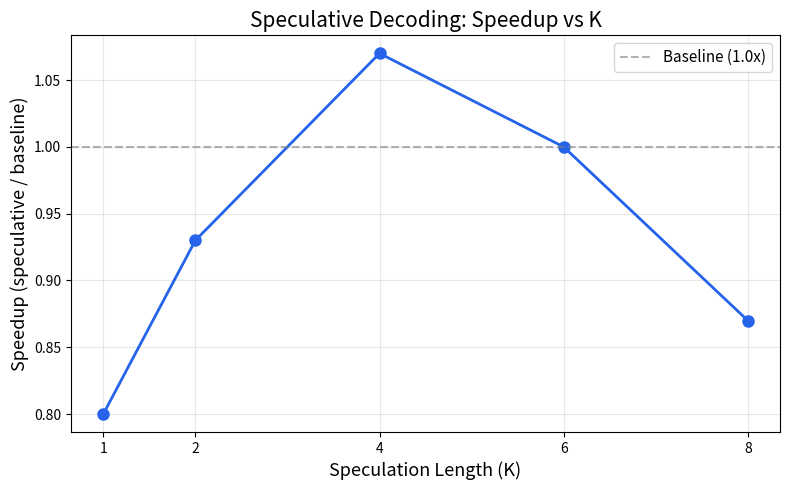
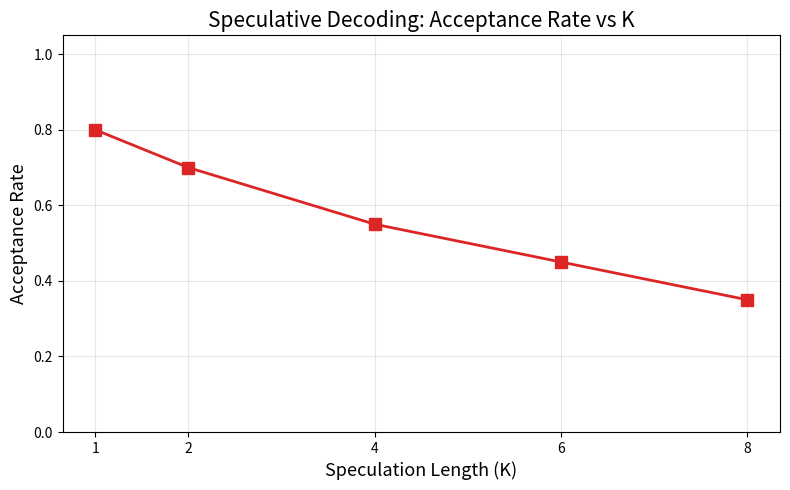

Python code for these plots, in order:
"""
Plotting Module
Generates publication-quality figures from results.json:
  - Plot 1: K (x-axis) vs Speedup (y-axis)
  - Plot 2: K (x-axis) vs Acceptance Rate (y-axis)
"""

import json
import matplotlib
matplotlib.use("Agg")  # non-interactive backend for headless environments
import matplotlib.pyplot as plt


def load_results(path="results.json"):
    """Load benchmark results from JSON."""
    with open(path, "r") as f:
        return json.load(f)


def plot_speedup(k_summary, save_path="speedup_vs_k.png"):
    """Plot K vs effective speedup ratio."""
    ks = [row["K"] for row in k_summary]
    speedups = [row["speedup"] for row in k_summary]

    fig, ax = plt.subplots(figsize=(8, 5))
    ax.plot(ks, speedups, "o-", color="#2563eb", linewidth=2, markersize=8)
    ax.axhline(y=1.0, color="gray", linestyle="--", alpha=0.6, label="Baseline (1.0x)")
    ax.set_xlabel("Speculation Length (K)", fontsize=13)
    ax.set_ylabel("Speedup (speculative / baseline)", fontsize=13)
    ax.set_title("Speculative Decoding: Speedup vs K", fontsize=15)
    ax.set_xticks(ks)
    ax.legend(fontsize=11)
    ax.grid(True, alpha=0.3)
    fig.tight_layout()
    fig.savefig(save_path, dpi=150)
    plt.close(fig)
    print(f"Saved: {save_path}")


def plot_acceptance_rate(k_summary, save_path="acceptance_rate_vs_k.png"):
    """Plot K vs average acceptance rate."""
    ks = [row["K"] for row in k_summary]
    acc_rates = [row["acceptance_rate"] for row in k_summary]

    fig, ax = plt.subplots(figsize=(8, 5))
    ax.plot(ks, acc_rates, "s-", color="#dc2626", linewidth=2, markersize=8)
    ax.set_xlabel("Speculation Length (K)", fontsize=13)
    ax.set_ylabel("Acceptance Rate", fontsize=13)
    ax.set_title("Speculative Decoding: Acceptance Rate vs K", fontsize=15)
    ax.set_xticks(ks)
    ax.set_ylim(0, 1.05)
    ax.grid(True, alpha=0.3)
    fig.tight_layout()
    fig.savefig(save_path, dpi=150)
    plt.close(fig)
    print(f"Saved: {save_path}")


def generate_all_plots(results_path="results.json"):
    """Load results and generate both plots."""
    results = load_results(results_path)
    k_summary = results["k_summary"]
    plot_speedup(k_summary)
    plot_acceptance_rate(k_summary)
    print("All plots generated successfully.")


# ---------------------------------------------------------------------------
# Standalone verification
# ---------------------------------------------------------------------------
if __name__ == "__main__":
    # Create minimal test data for verification if results.json doesn't exist
    import os
    if not os.path.exists("results.json"):
        test_results = {
            "baseline_avg_tokens_per_sec": 15.0,
            "k_summary": [
                {"K": 1, "acceptance_rate": 0.80, "tokens_per_sec": 12.0, "speedup": 0.80},
                {"K": 2, "acceptance_rate": 0.70, "tokens_per_sec": 14.0, "speedup": 0.93},
                {"K": 4, "acceptance_rate": 0.55, "tokens_per_sec": 16.0, "speedup": 1.07},
                {"K": 6, "acceptance_rate": 0.45, "tokens_per_sec": 15.0, "speedup": 1.00},
                {"K": 8, "acceptance_rate": 0.35, "tokens_per_sec": 13.0, "speedup": 0.87},
            ],
            "domain_summary": [],
        }
        with open("results.json", "w") as f:
            json.dump(test_results, f, indent=2)
        print("Created test results.json for verification.")

    generate_all_plots()
    print("plot.py verification PASSED.")
